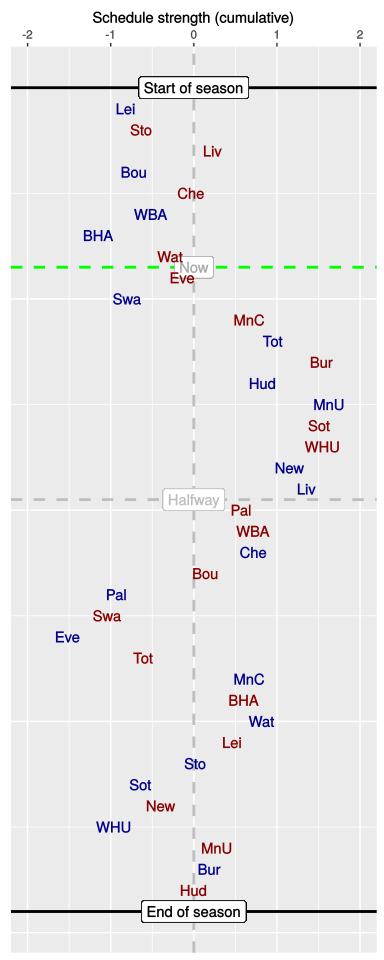

Data behind this chart, as committed beside it:
, HA, vs, played, sched, cumulative
1, H, Lei, 1, -0.82, -0.82
2, A, Sto, 1, 0.19, -0.63
3, A, Liv, 1, 0.86, 0.23
4, H, Bou, 1, -0.95, -0.72
5, A, Che, 1, 0.69, -0.03
6, H, WBA, 1, -0.48, -0.52
7, H, BHA, 1, -0.63, -1.15
8, A, Wat, 1, 0.87, -0.28
9, A, Eve, 0, 0.14, -0.14
10, H, Swa, 0, -0.66, -0.8
11, A, MnC, 0, 1.47, 0.67
12, H, Tot, 0, 0.28, 0.95
13, A, Bur, 0, 0.58, 1.54
14, H, Hud, 0, -0.71, 0.83
15, H, MnU, 0, 0.8, 1.63
16, A, Sot, 0, -0.11, 1.51
17, A, WHU, 0, 0.03, 1.55
18, H, New, 0, -0.4, 1.15
19, H, Liv, 0, 0.21, 1.36
20, A, Pal, 0, -0.79, 0.57
21, A, WBA, 0, 0.14, 0.71
22, H, Che, 0, 0.01, 0.72
23, A, Bou, 0, -0.58, 0.14
24, H, Pal, 0, -1.07, -0.93
25, A, Swa, 0, -0.11, -1.04
26, H, Eve, 0, -0.48, -1.52
27, A, Tot, 0, 0.91, -0.61
28, H, MnC, 0, 1.28, 0.67
29, A, BHA, 0, -0.07, 0.6
30, H, Wat, 0, 0.23, 0.82
31, A, Lei, 0, -0.36, 0.46
32, H, Sto, 0, -0.44, 0.02
33, H, Sot, 0, -0.66, -0.64
34, A, New, 0, 0.24, -0.4
35, H, WHU, 0, -0.56, -0.96
36, A, MnU, 0, 1.24, 0.28
37, H, Bur, 0, -0.1, 0.19
38, A, Hud, 0, -0.19, 0
